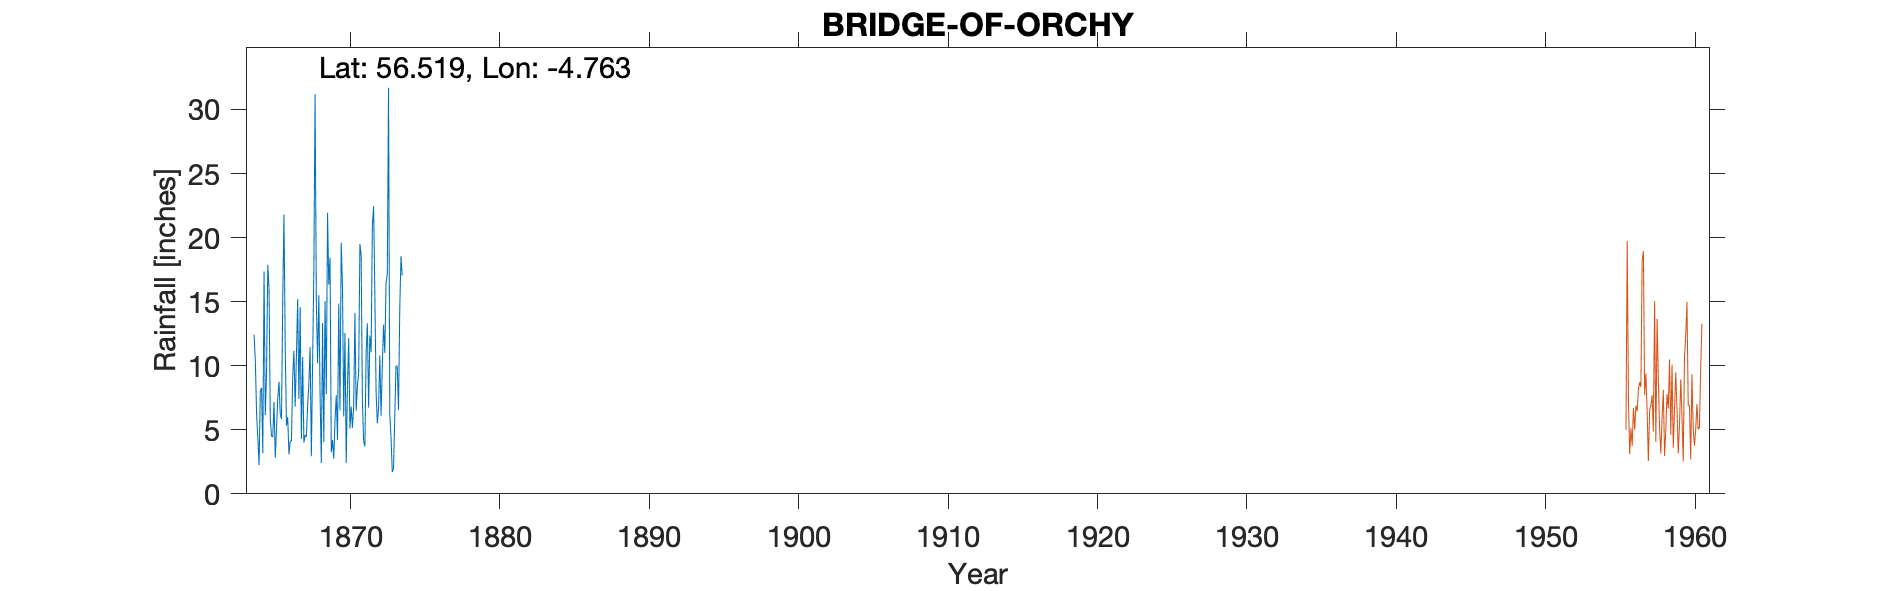

The file beside this chart, header and first rows:
BRIDGE OF ORCHY, , , , , , , , , , , , , , , , , , , , 
Grid ref, NN301397, Long, -4.763, Lat, 56.52, Elevation, 600, ft, , , , , , , , , , , , 
Station no, RR2885, , , , , , , , , , , , , , , , , , , 
, 1860, 1861, 1862, 1863, 1864, 1865, 1866, 1867, 1868, 1869, 1870, 1871, 1872, 1873, 1874, 1875, 1876, 1877, 1878, 1879
January, , , , , 12.42, 16.08, 21.8, 7.4, 17.4, 16.35, 6.05, 9.4, 22.45, 31.7, , , , , , 
February, , , , , 10.4, 5.85, 11.5, 14.57, 31.2, 18.45, 12.55, 19.5, 15.65, 6.2, , , , , , 
March, , , , , 6.25, 4.5, 5.32, 4.28, 15, 3.25, 2.4, 18.6, 7.95, 4.45, , , , , , 
April, , , , , 4.35, 4.44, 6, 10.68, 10.2, 4.2, 8.4, 7.2, 5.5, 1.7, , , , , , 
May, , , , , 2.25, 7.18, 3.08, 4, 15.5, 2.75, 12.15, 4.1, 6.75, 2, , , , , , 
June, , , , , 8, 2.82, 4.1, 4.6, 7.75, 5.7, 5.1, 3.7, 10.8, 6, , , , , , 
July, , , , , 8.27, 5, 4.12, 4.45, 2.4, 7.7, 6.8, 11, 6.1, 10, , , , , , 
August, , , , , 3.18, 7.44, 9.12, 6.84, 13.32, 4.2, 5.15, 13.3, 10, 9.95, , , , , , 
September, , , , , 17.35, 8.75, 11.16, 8.6, 4.05, 14.85, 6.85, 6.72, 13.2, 6.55, , , , , , 
October, , , , , 6.15, 6.25, 6.8, 11.45, 15.03, 6.5, 14.1, 12.35, 11, 14.35, , , , , , 
November, , , , , 9.5, 5.84, 10.8, 2.93, 7.77, 19.6, 6.5, 11.05, 16.45, 18.55, , , , , , 
December, , , , , 17.88, 15.1, 15.2, 10.2, 21.93, 16.15, 8.45, 20.9, 17.15, 17.05, , , , , , 
Total, , , , , 106, 89.25, 109, 90, 161.6, 119.7, 94.5, 137.8, 143, 128.5, , , , , , 
Location, Low Confidence, , , , , , , , , , , , , , , , , , , 
